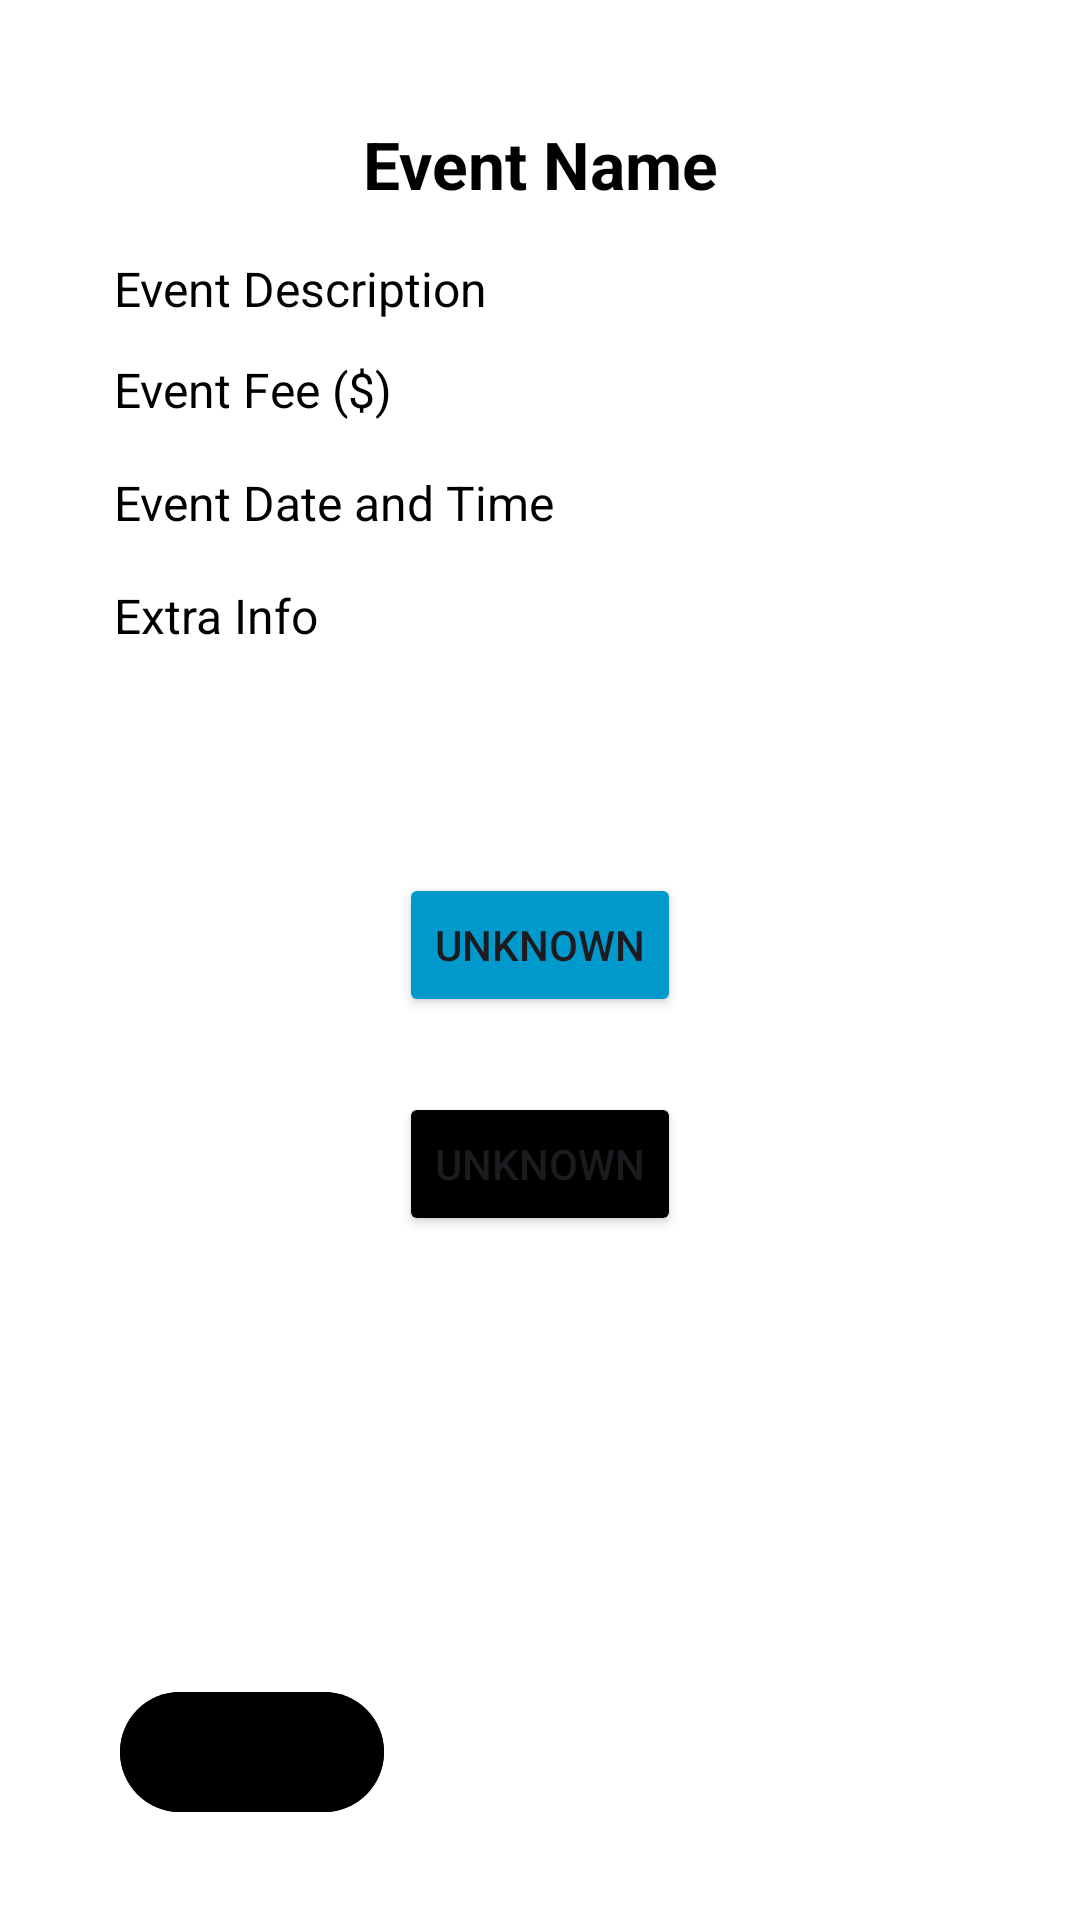

Produce the Android XML layout that renders to this screen, including the resource entries it uses.
<!-- AndroidManifest.xml: application theme Theme.Local_Loop -->
<!-- res/layout/activity_event_details.xml -->
<?xml version="1.0" encoding="utf-8"?>
<androidx.constraintlayout.widget.ConstraintLayout xmlns:android="http://schemas.android.com/apk/res/android"
    xmlns:app="http://schemas.android.com/apk/res-auto"
    xmlns:tools="http://schemas.android.com/tools"
    android:id="@+id/linearLayout"
    android:layout_width="match_parent"
    android:layout_height="match_parent"
    android:background="@color/white"
    android:paddingStart="24dp"
    android:paddingLeft="24dp"
    android:paddingTop="24dp"
    android:paddingRight="24dp">

    <TextView
        android:id="@+id/eventDetailTitle"
        android:layout_width="0dp"
        android:layout_height="wrap_content"
        android:layout_marginStart="14dp"
        android:layout_marginTop="16dp"
        android:layout_marginEnd="14dp"
        android:gravity="center"
        android:text="@string/event_name"
        android:textColor="@color/black"
        android:textSize="22sp"
        android:textStyle="bold"
        app:layout_constraintEnd_toEndOf="parent"
        app:layout_constraintStart_toStartOf="parent"
        app:layout_constraintTop_toTopOf="parent" />

    <TextView
        android:id="@+id/eventDetailDescription"
        android:layout_width="0dp"
        android:layout_height="wrap_content"
        android:layout_marginStart="14dp"
        android:layout_marginTop="16dp"
        android:layout_marginEnd="14dp"
        android:text="@string/event_description"
        android:textColor="@color/black"
        android:textSize="16sp"
        app:layout_constraintEnd_toEndOf="parent"
        app:layout_constraintHorizontal_bias="0.0"
        app:layout_constraintStart_toStartOf="parent"
        app:layout_constraintTop_toBottomOf="@id/eventDetailTitle" />

    <TextView
        android:id="@+id/eventDetailFee"
        android:layout_width="0dp"
        android:layout_height="wrap_content"
        android:layout_marginStart="14dp"
        android:layout_marginTop="12dp"
        android:layout_marginEnd="14dp"
        android:text="@string/fee"
        android:textColor="@color/black"
        android:textSize="16sp"
        app:layout_constraintEnd_toEndOf="parent"
        app:layout_constraintStart_toStartOf="parent"
        app:layout_constraintTop_toBottomOf="@id/eventDetailDescription" />

    <TextView
        android:id="@+id/eventDetailDateTime"
        android:layout_width="0dp"
        android:layout_height="wrap_content"
        android:layout_marginStart="14dp"
        android:layout_marginTop="16dp"
        android:layout_marginEnd="14dp"
        android:text="@string/date_and_time"
        android:textColor="@color/black"
        android:textSize="16sp"
        app:layout_constraintEnd_toEndOf="parent"
        app:layout_constraintStart_toStartOf="parent"
        app:layout_constraintTop_toBottomOf="@id/eventDetailFee" />

    <TextView
        android:id="@+id/eventDetailContextInfo"
        android:layout_width="0dp"
        android:layout_height="wrap_content"
        android:layout_marginStart="14dp"
        android:layout_marginTop="16dp"
        android:layout_marginEnd="14dp"
        android:text="@string/extra_info"
        android:textColor="@color/black"
        android:textSize="16sp"
        app:layout_constraintEnd_toEndOf="parent"
        app:layout_constraintStart_toStartOf="parent"
        app:layout_constraintTop_toBottomOf="@id/eventDetailDateTime" />

    <Button
        android:id="@+id/joinButton"
        android:layout_width="wrap_content"
        android:layout_height="wrap_content"
        android:layout_marginStart="150dp"
        android:layout_marginTop="75dp"
        android:layout_marginEnd="150dp"
        android:backgroundTint="@android:color/holo_blue_dark"
        android:text="@string/unknown"
        app:layout_constraintEnd_toEndOf="parent"
        app:layout_constraintStart_toStartOf="parent"
        app:layout_constraintTop_toBottomOf="@+id/eventDetailContextInfo"
        tools:ignore="TextContrastCheck" />

    <Button
        android:id="@+id/functionButton"
        android:layout_width="wrap_content"
        android:layout_height="wrap_content"
        android:layout_marginStart="150dp"
        android:layout_marginTop="25dp"
        android:layout_marginEnd="150dp"
        android:backgroundTint="@color/black"
        android:text="@string/unknown"
        app:layout_constraintEnd_toEndOf="parent"
        app:layout_constraintStart_toStartOf="parent"
        app:layout_constraintTop_toBottomOf="@+id/joinButton" />

    <com.google.android.material.button.MaterialButton
        android:id="@+id/eventDetailsBackButton"
        android:layout_width="wrap_content"
        android:layout_height="wrap_content"
        android:layout_marginStart="16dp"
        android:layout_marginBottom="32dp"
        android:backgroundTint="@color/black"
        android:contentDescription="@string/back_button"
        android:elevation="8dp"
        android:gravity="center"
        android:text=""
        app:icon="@drawable/undo_icon"
        app:iconGravity="textStart"
        app:iconSize="25dp"
        app:iconTint="@color/white"
        app:layout_constraintBottom_toBottomOf="parent"
        app:layout_constraintEnd_toEndOf="parent"
        app:layout_constraintHorizontal_bias="0.0"
        app:layout_constraintStart_toStartOf="parent" />

</androidx.constraintlayout.widget.ConstraintLayout>
<!-- resources referenced by this layout -->
<resources>
  <color name="black">#FF000000</color>
  <color name="white">#FFFFFFFF</color>
  <string name="back_button">Return to previous screen</string>
  <string name="date_and_time">Event Date and Time</string>
  <string name="event_description">Event Description</string>
  <string name="event_name">Event Name</string>
  <string name="extra_info">Extra Info</string>
  <string name="fee">Event Fee ($)</string>
  <string name="unknown">Unknown</string>
  <style name="Theme.Local_Loop" parent="Base.Theme.Local_Loop" />
  <style name="Base.Theme.Local_Loop" parent="Theme.Material3.DayNight.NoActionBar">
          
          
      </style>
</resources>
